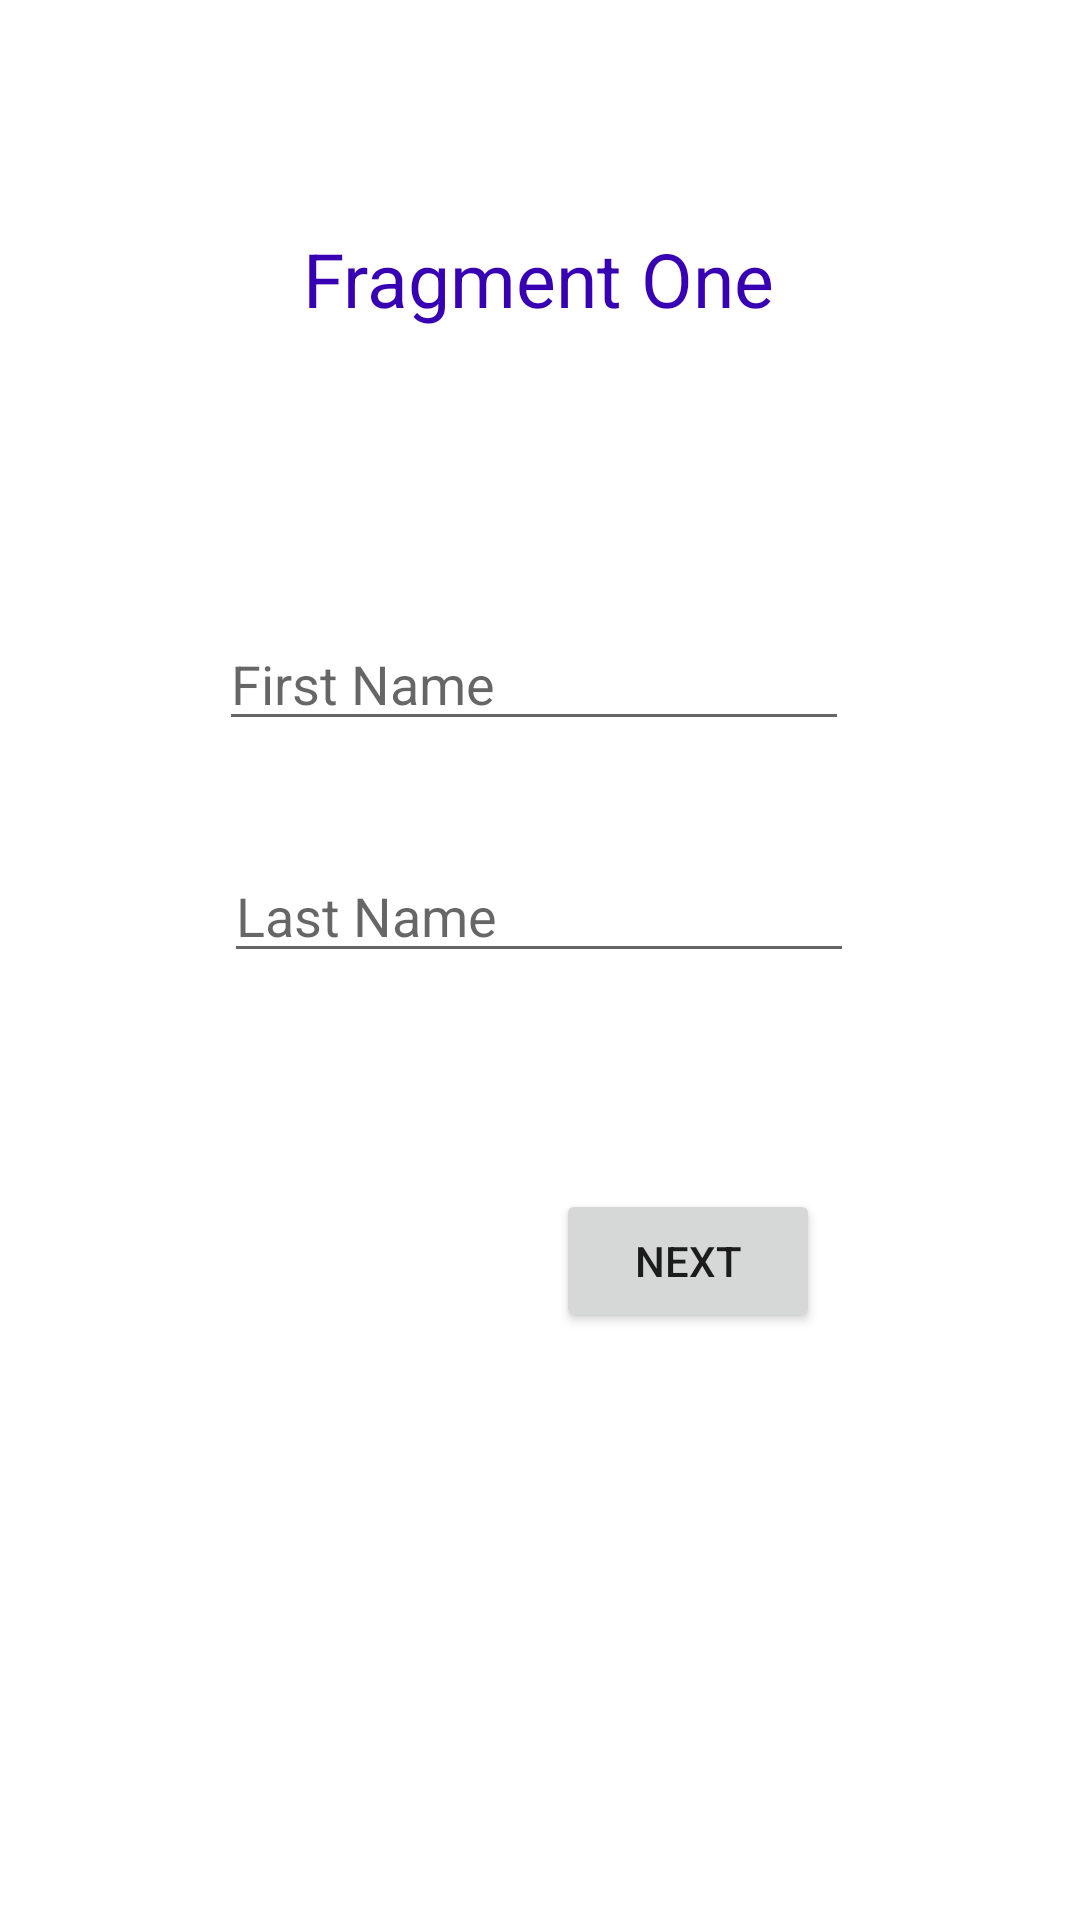

This screen was rendered from an Android layout file. Write that file and the resources it references.
<!-- AndroidManifest.xml: application theme Theme.SDBF -->
<!-- res/layout/fragment__one.xml -->
<?xml version="1.0" encoding="utf-8"?>
<androidx.constraintlayout.widget.ConstraintLayout xmlns:android="http://schemas.android.com/apk/res/android"
    xmlns:app="http://schemas.android.com/apk/res-auto"
    xmlns:tools="http://schemas.android.com/tools"
    android:layout_width="match_parent"
    android:layout_height="match_parent"
    tools:context=".Fragment_One">

    <EditText
        android:id="@+id/editTextTextPersonName"
        android:layout_width="wrap_content"
        android:layout_height="wrap_content"
        android:layout_marginTop="96dp"
        android:ems="10"
        android:hint="First Name"
        android:inputType="textPersonName"
        app:layout_constraintEnd_toEndOf="parent"
        app:layout_constraintHorizontal_bias="0.487"
        app:layout_constraintStart_toStartOf="parent"
        app:layout_constraintTop_toBottomOf="@+id/textView" />

    <EditText
        android:id="@+id/editTextTextPersonName2"
        android:layout_width="wrap_content"
        android:layout_height="wrap_content"
        android:layout_marginTop="36dp"
        android:ems="10"
        android:inputType="textPersonName"
        android:hint="Last Name"
        app:layout_constraintEnd_toEndOf="parent"
        app:layout_constraintHorizontal_bias="0.497"
        app:layout_constraintStart_toStartOf="parent"
        app:layout_constraintTop_toBottomOf="@+id/editTextTextPersonName" />

    <Button
        android:id="@+id/button"
        android:layout_width="wrap_content"
        android:layout_height="wrap_content"
        android:layout_marginTop="72dp"
        android:text="Next"
        app:layout_constraintBottom_toBottomOf="parent"
        app:layout_constraintEnd_toEndOf="parent"
        app:layout_constraintHorizontal_bias="0.681"
        app:layout_constraintStart_toStartOf="parent"
        app:layout_constraintTop_toBottomOf="@+id/editTextTextPersonName2"
        app:layout_constraintVertical_bias="0.0" />

    <TextView
        android:id="@+id/textView"
        android:layout_width="wrap_content"
        android:layout_height="wrap_content"
        android:layout_marginTop="76dp"
        android:text="Fragment One"
        android:textColor="@color/purple_700"
        android:textSize="25sp"
        app:layout_constraintEnd_toEndOf="parent"
        app:layout_constraintHorizontal_bias="0.498"
        app:layout_constraintStart_toStartOf="parent"
        app:layout_constraintTop_toTopOf="parent" />
</androidx.constraintlayout.widget.ConstraintLayout>
<!-- resources referenced by this layout -->
<resources>
  <style name="Theme.SDBF" parent="Theme.MaterialComponents.DayNight.DarkActionBar">
          
          <item name="colorPrimary">@color/purple_500</item>
          <item name="colorPrimaryVariant">@color/purple_700</item>
          <item name="colorOnPrimary">@color/white</item>
          
          <item name="colorSecondary">@color/teal_200</item>
          <item name="colorSecondaryVariant">@color/teal_700</item>
          <item name="colorOnSecondary">@color/black</item>
          
          <item name="android:statusBarColor" tools:targetApi="l">?attr/colorPrimaryVariant</item>
          
      </style>
  <!-- not gathered from this repository: default colours our renderer supplied (Android Studio template values) -->
  <color name="purple_500">#FF6200EE</color>
  <color name="purple_700">#FF3700B3</color>
  <color name="teal_200">#FF03DAC5</color>
  <color name="teal_700">#FF018786</color>
  <color name="black">#FF000000</color>
  <color name="white">#FFFFFFFF</color>
</resources>
